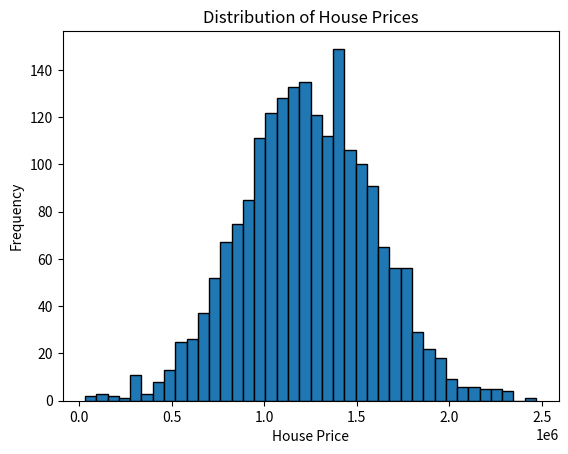

Source code (Python):
# Using numPy to provide descriptive statistics on a large dataset (2,000 values)
import numpy as np
import matplotlib.pyplot as plt


HousePrices=[1059033.558,1505890.915,1058987.988,1260616.807,630943.4893,1068138.074,1502055.817,1573936.564,798869.5328,1545154.813,1707045.722,663732.3969,1042814.098,1291331.518,1402818.21,1306674.66,1556786.6,528485.2467,1019425.937,1030591.429,2146925.34,929247.5995,718887.2315,743999.8192,895737.1334,1453974.506,1125692.507,975429.4928,1240763.766,1577017.76,1246830.188,1170720.894,1071279.21,534305.1323,936368.9634,1199193.831,1233220.009,1081150.125,524712.7661,302355.836,1026817.4,1762214.68,882057.1706,1744932.211,1153871.47,1499988.88,1109588.38,980177.3051,1323952.027,1662494.736,1417819.74,549976.1456,1054770.981,1415647.553,948788.2757,1159596.519,1547133.396,1186688.506,772111.9721,1172730.156,1111085.017,1022781.171,1274474.546,1213530.85,1411730.477,858685.5659,1200961.821,1520234.229,1360908.32,1360920.53,1146532.455,1789098.521,852099.464,746096.7289,1534479.907,1215608.531,941594.3284,1204598.037,1597655.258,1492011.496,1421216.504,1132522.901,1102821.438,1856211.35,1687998.933,1063423.007,1177289.886,1173474.379,1637259.999,1238938.291,201898.0866,1439506.102,585608.6326,1294685.159,2014851.344,1840236.006,1441421.913,1498640.551,954746.5764,1124635.932,1169944.248,1114430.953,1783534.839,1302933.248,1241483.612,954114.544,1555320.5,404976.3659,1073183.76,1422195.879,340605.2113,1170959.526,942838.1647,1401613.92,1175504.486,608794.2467,946943.0362,1819900.637,1463130.273,1252391.18,1714445.175,1291759.393,1809154.289,1200539.361,1300265.21,997448.7281,2152959.409,1629983.847,497579.4466,890112.5493,1064685.699,1530124.016,1246246.828,1240754.932,1760734.69,1393746.76,1172385.898,483986.109,1388530.157,1721739.384,1276448.792,1161742.677,786407.9451,1604920.973,1230149.137,1051644.554,1415073.614,1043483.915,1544379.748,1352135.967,1505727.431,1416965.979,1046721.976,939040.0036,1383031.332,1072503.238,1134397.758,734827.508,991892.3175,1057252.583,1237224.859,1442632.541,1877402.32,1394518.415,953939.3299,1219778.034,1287325.382,1739893.555,1213382.223,1007478.748,1528756.126,1182459.772,1474546.762,1078016.94,1453381.624,1495012.965,714148.4148,894292.0474,1159841.831,1195986.299,1381430.63,1534889.853,1494125.33,1356146.261,1454943.074,774118.1878,889113.2389,1211102.211,658646.1847,1400104.871,1262017.792,553077.2126,1203247.89,1115323.015,1301881.417,1006687.387,749383.0726,1075596.587,739870.7936,1442945.145,828497.0671,1373290.861,925566.3313,1552536.764,1335904.501,960808.2911,1405933.019,619087.6936,1329273.228,1261843.844,1175781.418,1437053.557,1594415.226,931357.9954,798639.6542,1451739.625,1278991.689,885920.5532,1425632.542,901881.7427,1521730.791,716771.0057,1696717.107,819598.0078,1584213.957,798892.515,601973.0017,1456486.293,1702406.039,1566471.008,1592210.176,937628.3467,1558547.578,1156329.274,1514349.692,1039107.326,809089.6719,675536.3915,1373589.804,1690091.019,1253370.149,774073.5619,1741959.834,1705762.788,1071109.917,1118047.991,1165253.033,1280910.19,841122.8824,1228810.745,1086072.071,1204372.295,1345004.12,1116902.345,822431.7303,1360623.694,2298379.487,1400498.268,566848.7321,1367586.278,1113373.52,721974.5515,685503.9903,152071.8747,1280431.574,568703.1838,1200764.844,1607161.637,1421715.415,311111.2006,1338044.383,1417870.983,796389.438,1310207.133,994897.7278,1202987.829,768751.9005,1211655.305,1540418.222,712228.4243,1525533.407,1034218.402,874103.6606,1912825.285,1754770.59,1340066.913,1446756.863,1592768.242,660364.9813,861321.5807,1648246.774,977135.8857,1591934.19,695386.331,568977.0728,935590.8043,984311.7745,1796245.808,720080.2321,783808.4025,1598615.974,1564125.238,929480.6299,1414495.343,837668.1026,1197515.454,1232004.83,1285933.408,1361521.983,1090826.374,1475319.699,1066659.383,1117432.98,1420283.559,840272.8649,1024907.94,1494241.226,1125880.487,1082455.018,1554634.995,1011365.365,1432756.517,1612717.553,973299.8618,679228.9927,1270999.939,910211.0189,1026271.796,1496729.536,1490539.058,1491838.494,996771.2482,1064854.309,985749.7874,1952622.402,1754969.162,1122240.364,1236931.728,966084.4204,852268.6717,1280669.873,1190213.513,1123851.141,1689120.427,1573347.788,1696977.663,1414286.724,755292.1144,714706.4289,944001.5583,1523136.485,1422916.811,1945618.658,1726719.067,1051123.833,2249122.541,1523915.145,1039517.534,818057.8953,1115466.585,1258178.804,1435423.708,1153470.44,1425603.495,1048350.692,1214482.379,821859.0657,753652.2718,1220001.334,1075675.108,1396082.352,1137801.933,1159953.593,1487849.876,1103072.439,897291.1153,1214320.574,1364363.375,1249092.928,946479.2349,1659805.184,1285399.565,898281.9025,1483848.169,1353488.416,1268703.811,1448573.845,1343605.8,1511537.745,1662038.759,1166673.195,1375633.373,839638.461,1638265.395,1385400.456,1153233.241,1370178.474,1181877.183,894251.0686,1421135.815,1028964.474,923508.1257,1599634.465,1369186.07,1748782.809,1150877.735,1110598.755,1159207.085,1811377.221,1267443.398,1352547.693,599504.0193,717213.2688,1008712.575,1071596.112,1397341.856,1313304.588,2106510.863,1306458.906,1354928.95,1582765.592,847155.0413,1342245.969,1363086.905,1275318.562,1285923.734,1789607.526,1196064.33,1917583.999,1370274.387,1677204.246,1439714.281,1012262.712,1511743.129,1131154.518,764860.4627,1681316.362,291724.2456,1013252.209,1194709.628,1463003.056,1453327.916,1291506.386,1625508.013,566896.2123,1468513.244,1573105.981,968360.5234,1309985.887,1361219.3,1465120.47,1571464.965,1629098.182,1182335.68,1010813.709,924728.5374,1382110.278,1366727.663,1297849.764,1196687.687,1281113.315,1530729.578,1208664.863,1417275.667,1195601.962,2469065.594,1223100.542,1220276.551,1311765.141,1198313.598,1187609.122,1399662.584,1597776.771,1355022.283,1137059.188,1053815.097,1242421.532,1222041.016,1025461.134,859427.9793,1279803.95,1671669.452,1525601.791,998773.9973,1012321.574,1252419.196,1869313.107,1800685.922,1393100.423,1166558.374,988175.0074,1540480.613,866142.1839,557362.2043,1033290.975,1084945.4,1365081.178,1239459.815,2056692.768,1045395.329,1679204.741,1158742.83,1647278.685,1702090.635,1379386.383,1358526.741,991398.8219,957117.6472,1638969.269,714142.2407,760876.0222,1343537.178,1056993.649,1088222.421,1308983.632,1548322.501,1411749.107,1601904.357,1277297.483,1061552.022,1115013.147,1020842.531,1440961.857,817377.311,1381536.934,1273067.036,1376714.674,1293746.876,1750908.224,555811.4067,1578829.012,911202.1683,1628751.935,1245400.955,993725.2172,1816099.138,1570583.34,1626321.321,1262494.287,1185226.617,1360329.359,1350459.116,1556987.724,886036.1295,1129613.01,1070240.02,1587015.357,1146321.581,1377447.349,1113570.852,1593836.785,1560746.866,977980.9211,1292592.392,1458912.584,1037780.48,1792254.818,882170.3184,1883481.075,1268600.361,1157189.438,1180989.324,1813043.926,866666.0554,1671350.14,1137467.586,711499.2446,1940195.374,1496466.357,1448995.115,924271.7911,1747004.583,1576286.214,1712280.706,1852375.507,1007596.043,1034779.19,1006544.527,736798.5333,1109006.287,1384140.227,2084883.79,801194.6198,1412242.755,1890789.177,1841904.243,1467075.169,661043.3565,978035.3448,1250882.292,1409238.798,1162746.621,878862.7457,1338424.788,1094347.968,1195897.741,1050239.904,914231.2923,864483.7585,1599478.986,1336356.233,1808341.466,1424283.373,1471799.676,1347622.483,1163741.658,1450624.524,982298.0366,868314.4736,1231511.931,663128.8401,1210496.625,1409033.071,1356384.668,1125476.202,1129975.817,1003642.627,1306367.811,1775874.76,1036685.241,1869929.202,1381085.729,2252243.34,787039.6447,957283.6564,1173695.292,1713161.699,1325503.454,1501497.532,1573580.234,693566.7573,1524586.787,1048818.21,1310764.112,1537329.57,1244881.363,732733.2363,1095806.626,476006.4445,1599911.368,1675825.721,1175868.999,1135079.345,1833208.579,1120349.773,1080735.984,1168574.666,1919693.23,1466605.774,1234037.236,1269486.337,1176111.788,1371298.425,1246509.14,1020268.855,1130415.41,890559.861,1417158.537,1376492.925,1306207.111,1275208.577,902520.94,872312.1738,994517.0453,1289008.217,1610006.605,1843720.648,1891949.348,1451078.093,1481940.762,1144477.879,1279945.51,1193021.312,1167119.109,1225612.763,1131618.913,1697501.605,1365496.885,622449.6452,1551094.815,1299126.83,1290324.649,1183884.005,1305934.325,1279117.965,786559.0249,1588196.233,976649.0166,1250866.567,1046627.052,1115935.277,1077813.593,1047689.266,2332110.74,956435.2633,1892623.546,283208.1322,1176021.375,783818.682,1625703.075,1961846.905,1084556.029,1428247.074,1634945.808,915992.5578,1042373.524,879618.3222,1210431.684,1059262.039,972417.8089,1242979.154,1096846.086,1392685.285,1080464.852,821413.1935,2237778.026,1518319.641,1503552.206,1219154.403,1276259.018,1400496.655,1127174.713,1251663.851,1469354.782,946556.2637,1150658.595,1325819.913,1150093.889,1009142.338,1705276.19,829794.8233,1046442.634,1152269.431,1091479.56,1039915.341,565732.8175,1739628.383,1442128.732,1004124.909,1143621.36,1060241.2,1548962.888,1056984.182,1447353.264,1251566.478,751969.2117,764955.4982,1539958.931,962747.1639,1353854.478,1850525.573,1778411.665,1369006.115,1197975.085,1930143.831,1481946.194,1347578.53,1358646.746,931768.0455,1205962.995,792146.076,1618670.884,864446.7942,662630.3439,1485145.661,1047226.967,1392793.814,943575.1307,1793398.718,881273.1168,2138713.943,1540869.872,1707650.436,1025705.134,1541186.254,1930344.449,1481146.95,1099725.283,1190867.437,1070318.815,1358213.906,1198725.487,1774715.484,1538903.993,1462360.601,953261.9162,1427108.501,769576.8637,668255.4804,800809.1317,1427202.279,783566.3279,949072.2496,1693591.835,1675557.271,1943359.768,1106261.274,978766.9139,997827.2538,1062206.321,1382172.294,1281741.163,1592664.7,1247557.695,779207.5546,1222760.858,1380715.315,704884.1544,1530480.688,1780415.438,1709667.189,852565.6269,1185310.267,1795093.034,956241.9913,1224454.547,552279.214,1186357.179,1582261.701,1478028.174,1386306.103,1424786.509,1206937.316,1209287.535,1029869.764,300464.0987,1294278.118,1251757.193,1128403.366,1363669.069,1177744.973,980274.0699,1524115.891,1311902.534,1119992.619,1538922.903,843633.1982,903301.9933,1161995.728,733299.7945,1837930.801,962028.7008,1477765.148,1419345.607,539483.3966,1097701.943,1412274.486,1013443.438,893919.0388,1234531.601,864702.9339,977024.1102,936148.5119,1056976.975,1040607.312,1641101.519,503065.5056,1296146.939,1164209.619,999814.8898,1060897.689,1848633.724,617157.9103,857697.1255,1253434.398,1635092.433,1524845.422,763869.6667,1376637.506,1244440.135,693931.5015,1277744.739,1539329.319,903881.6639,896944.2443,1184758.842,1731437.416,762144.9261,1270905.02,1000043.903,1967637.287,1114779.247,671661.7134,1214986.886,1053236.6,1515005.384,1732196.217,1587122.369,1184893.56,1314348.699,717825.3597,1441736.761,1119542.311,850977.0123,1655466.736,1641739.518,1369976.501,1465835.843,1789334.851,863297.1767,1425366.413,2271112.744,1370699.722,1566740.128,1436995.2,1345962.955,1265180.909,1061222.537,1383967.463,1051519.066,1550359.548,1375057.083,1882978.9,1274053.64,1426434.644,913587.0974,1116730.867,1226586.921,1836978.483,1452153.849,1294750.368,1059870.965,1615346.75,1107692.003,2330289.701,1116193.293,1072253.834,1626941.788,1669681.231,806121.8394,1680252.737,1186441.756,1766248.403,1641055.939,1120894.804,1325706.901,1593347.849,605073.4908,1064509.523,872365.8799,1117741.757,1935172.995,1668670.656,1072704.89,1914746.582,839194.0689,1285157.87,1433614.967,1459342.887,1652845.981,725830.602,1378863.688,1003941.929,729882.6249,1270047.528,1695706.132,714822.5872,1462899.031,1127260.126,1014226.299,852982.5644,830286.7066,1938866.49,1247645.41,813415.1281,679373.4015,814879.2063,1489540.135,1468738.755,1859883.661,1558758.796,2120888.345,790598.827,1137465.336,1369753.282,1433221.122,1373048.099,941950.5795,948279.9394,1365036.084,1289082.363,1398979.249,1559678.613,1485677.064,1553592.98,1179278.094,1262465.989,1663509.393,930011.5709,1584167.851,2185480.091,1529028.714,998240.8508,513215.9882,1136448.409,1898668.844,1255576.273,1367641.27,1788285.239,1230363.234,1000216.858,587007.8442,1734373.044,762167.2533,1532845.723,1243501.651,1628878.094,1767330.934,1308752.504,1311681.42,1567368.285,1126821.109,1473761.532,1366000.57,1677612.442,1789973.205,1961715.867,673225.1119,1230391.468,1124818.114,1090996.143,1570154.414,685123.1393,845553.3695,974805.9937,1247660.99,1381417.25,1726364.398,961539.0599,1359978.16,1384466.437,1531447.285,1418595.727,1476386.996,1168355.32,1222701.012,987447.7775,982790.871,527749.4039,1391232.527,1094321.883,1610217.177,1768705.125,1236258.08,1329007.203,1704126.876,1321888.268,1113936.638,1043628.37,1663653.71,969678.5673,1183014.509,957814.6031,912891.6806,1479758.318,1431507.623,1747911.496,1563083.336,1425745.297,804453.8698,1060440.596,954737.1411,1152604.142,955943.809,433247.1566,1718876.795,1236874.809,682200.3006,1141916.525,1162735.272,1681340.635,945981.5296,854045.0138,1372994.29,414571.2229,1240319.692,1640646.67,1537335.897,1337966.927,1085113.451,905328.7691,494742.5436,1237360.718,864899.485,1002192.582,800110.1189,1410331.825,1036382.766,437146.0204,624432.966,1179440.832,1740404.967,706135.1446,870252.411,1106149.686,1192677.55,2026303.098,1311473.323,1123386.531,1205750.232,1582140.06,573434.6642,1735826.005,1052185.176,1151281.847,1531216.894,1103352.601,308199.8912,1423296.118,1315684.457,637951.9056,1027191.029,729678.6262,1676770.331,1569121.917,874969.6969,1172413.197,1538985.189,1286572.979,1646033.41,1147313.02,976483.5805,1073350.044,1084255.678,1432252.081,1676070.943,1580557.01,1549873.88,1989672.524,1286980.807,1752967.605,1529711.14,1710612.03,774009.5476,1536143.592,1662939.097,1443027.263,1282258.093,1245967.799,1025908.914,1380070.45,288708.9121,1247581.212,1767399.29,1588549.501,1685217.105,928950.0032,1565931.192,926882.9195,1770616.93,1279353.925,530764.6725,1874895.602,1422890.021,1245788.303,1248130.521,1535564.552,1709441.806,1433260.228,1282758.903,1682708.617,624482.7636,1651684.774,768034.5331,1001876.606,1500821.469,1273988.483,1031046.365,1508198.672,773996.4762,1723706.759,1260826.638,1367142.717,1303091.91,1341870.354,1188416.806,1155077.131,1048969.493,1319478.287,1022408.901,1394970.599,1183343.566,1259919.983,579585.698,1591188.348,1437153.959,851018.9558,1321037.414,1112286.046,1509968.985,959625.5302,1032180.378,1232014.527,1575100.913,1257433.086,2173808.628,1115549.268,1397956.196,1003905.06,1614373.964,1463367.821,966620.5141,1453663.252,1321388.619,910512.6354,1029354.495,1608889.263,1458009.211,2198564.573,1281777.581,1196643.385,1578493.708,430088.2507,677988.2555,1085534.179,1634781.274,1167449.99,1067727.095,887739.4321,842924.5538,864067.0615,508951.5669,1223777.498,1029037.429,1487997.879,1836419.641,1148066.813,1318681.04,1174481.066,1522954.939,1132146.32,1212461.526,864132.0331,1336377.825,1747244.863,1398353.591,2020158.363,877779.3441,1255202.11,1173413.55,1326680.244,1585521.989,1106336.838,962501.9015,1408074.53,1266209.753,1741052.96,1636559.241,2318285.703,1409892.09,1166198.116,1393995.962,1462608.696,1922281.305,1587406.303,967868.5146,1426545.967,1725429.749,1753820.622,321058.9607,1089601.882,1137523.111,1371670.389,1595620.557,1899948.059,674657.9107,1555490.621,1194191.879,1482107.37,1154917.394,1050838.704,31140.51762,1748864.715,1287030.932,1237246.145,1259733.644,1028914.315,1388218.529,637189.9594,1717570.53,729688.5926,2049146.63,1340705.119,980983.211,1518169.444,1002840.229,1499920.594,1496577.459,1526915.349,917610.8884,1572990.374,959416.4367,960083.9969,1526025.659,1006885.844,1105105.053,625880.7321,1799827.22,1152798.579,846095.9673,1387864.89,1414286.722,1273308.71,1489648.018,1765988.264,934111.6355,1095879.443,876348.8176,854945.5067,1349743.146,970825.5964,1796009.504,934492.3424,584061.2474,895845.5655,696040.1299,1204137.323,1413729.757,607873.7728,971099.4754,1714055.837,1956438.651,2013015.746,1390497.566,1529452.062,1143215.029,1949577.954,1057799.242,1585873.833,1168993.759,1431915.977,1409439.076,1496724.381,1566567.883,986113.2395,885611.5783,1102259.539,1268125.838,1580691.617,1128644.462,1524689.063,1176420.559,1456273.724,1777516.449,1237902.82,1385783.517,1035125.857,1358899.686,1311145.968,919926.9985,985866.0316,1196204.886,1435981.22,752800.1475,324981.993,1127637.557,239319.9342,529282.0844,1455691.797,1371527.327,1231452.189,1102641.114,758262.6121,476971.4559,1706689.94,1079745.119,766594.3397,905045.2177,1425114.718,1512542.441,1650342.131,1112548.479,942508.9622,1642844.649,1078713.227,1333865.438,684049.9193,1311067.446,1172133.487,1419536.259,1288426.694,1500939.827,1000087.121,1457767.533,747933.4869,1024738.285,1517666.855,953840.6976,1375497.973,1645530.056,1727006.951,1597330.411,1688279.308,1398310.2,1100093.909,1505560.54,1105990.694,789043.8512,756319.734,1856782.783,1222020.821,1043968.399,1673294.246,1325860.533,1236044.316,1030759.7,1609581.804,1292287.095,1057697.703,768152.791,1513427.551,1429497.617,1376969.929,614700.7371,780608.9935,856548.9441,1656080.089,1249914.079,817460.4216,990893.1601,972079.5876,1349989.647,1303542.283,593766.1848,1243918.811,1395855.656,1112314.303,850010.1816,931787.6179,1011140.799,1190442.123,916140.2212,1222045.091,1232156.012,652752.9727,1219846.919,2050988.497,1359052.846,1308773.078,1573998.902,1182980.604,1029861.623,1085943.076,1713351.394,1297619.348,1096052.868,1920527.53,1035171.06,1218011.061,1106705.011,664978.8738,1316129.309,1398760.047,759799.8758,776906.3269,971928.9869,1180091.498,1201785.667,1591234.773,143027.3645,1091143.399,1249173.691,2002028.632,824540.8964,1511526.921,994257.5352,1345296.554,1166399.672,1820981.219,1023965.403,889385.9016,616738.2083,1784260.849,1050541.314,1389223.607,1423908.258,1069238.5,1007856.266,924346.1648,1453312.468,782656.0804,803689.1519,1439875.64,1270869.783,1347279.207,2186194.793,1082486.679,1700109.608,1623100.84,943309.4486,1409684.485,1326481.675,404643.6022,1176655.085,633875.9302,1390251.42,861138.1836,1151233.095,686644.6104,1261681.961,1327811.343,1339096.077,987355.9609,1384478.305,1168919.401,1522099.831,1260374.966,857762.317,1126450.426,1574084.927,469262.8156,1114169.037,1792368.627,1383842.185,691318.2401,1245070.338,2220799.069,854815.1175,2092348.377,781213.0669,726883.8689,1640990.378,1535781.96,1737759.05,1550702.478,1348873.427,955445.8537,1467910.569,1742938.776,1795630.913,1305972.22,1433542.021,921396.9753,1405399.855,1088548.827,738030.6499,2235294.718,1564252.526,1309937.399,1660770.002,1485418.102,886124.7256,1411024.044,671343.9418,992585.3823,944590.1588,1399909.049,865099.5234,1394423.556,813807.6997,1316180.494,1212205.341,1769484.893,541953.9057,1494101.445,856022.8625,1427842.506,1228138.129,1168627.651,1389287.474,1243981.946,1584439.713,1622837.353,1031146.755,1098518.134,909781.4668,1431517.439,1636996.074,1658974.567,1168887.459,1720258.777,1129408.87,778836.9229,1276471.581,839426.1222,794075.8615,1372549.782,1084539.387,211017.9705,1186372.179,1140918.805,1471828.129,803259.6126,1124719.49,1396401.022,802274.1289,1646662.911,1202621.178,1066768,1153135.22,1706110.86,1543913.433,302307.4011,1134055.403,1352756.753,1772390.553,1014450.654,781137.4618,921238.3583,790555.5204,1420648.281,377618.9699,945079.5323,1630952.884,1009972.083,1372806.616,560598.5384,1484653.884,940138.9614,1354077.498,1400961.279,1426832.049,1031737.385,1244248.525,1070868.067,493350.0312,1228323.225,1427026.945,1504664.281,689155.5684,1481171.234,1092649.709,962581.6883,688479.2926,1363106.125,826328.1084,1434575.11,1509422.58,395440.2022,1765809.432,1135676.183,1006227.535,576387.1752,1044615.522,1765352.366,1049632.181,1456969.577,1331374.948,1779874.754,1601152.932,1702528.794,1123765.346,1042144.231,869026.582,1352993.625,945931.1936,1653381.313,1258957.62,724121.6734,1067871.687,842235.8034,954154.2069,1356691.387,1202992.884,1502447.917,1947338.44,1153516.919,414165.2204,723089.9525,1193482.503,1380602.556,151527.0826,1114729.725,984421.2253,875904.5286,788427.8399,1444701.328,1450393.53,921321.015,1160146.171,1222689.523,2004396.372,454055.6559,1698198.751,1193106.94,1275403.464,810751.725,642862.7138,1086825.754,773360.698,1500962.615,768301.802,1781211.414,1420469.727,1380215.515,1090805.374,886815.9436,1007224.929,1077754.226,1253648.324,1102943.351,744132.7042,1845630.071,873588.1297,755678.3301,1101826.315,1618994.276,1127873.577,749847.1904,984672.2998,534077.4555,1242114.101,1273631.267,1095597.944,1364738.296,1037147.467,1228517.207,759360.6548,1140579.618,810741.5185,642855.1696,1562950.322,1599851.895,1332669.235,665160.0759,1591383.735,1144507.423,1619721.716,1251688.616,1882806.934,1016163.177,1721005.42,890138.2114,1272719.632,1582605.535,1170204.339,1166750.313,319495.6676,704698.3621,945614.5659,2054897.009,1280230.625,850114.5963,1637649.905,1742431.663,942093.9245,1388782.887,996506.0709,790802.801,718650.6438,1517141.623,496359.9708,820611.4709,1122320.933,846939.4288,1540762.269,963531.9152,1590804.044,1283415.266,1447920.68,742858.6356,1400609.034,1638577.417,1235475.55,1249417.897,1499356.12,1005843.917,623721.613,922514.088,1638606.834,1249223.831,1928301.782,1487729.592,896303.7992,1903813.793,1069851.162,829868.2304,1181338.161,1401767.904,1235501.486,1522083.944,656971.5307,1660678.035,606191.8669,1011331.164,1529830.368,1489520.019,1468267.23,978312.7484,1181637.949,1015233.032,1139615.72,984349.6142,1765281.093,1327975.249,804170.2016,1467271.556,1478823.647,1367312.132,1162469.887,1473278.441,897479.9502,1568578.512,1421518.602,1199144.788,1596180.568,1264972.442,1135465.473,1359838.999,88591.77016,1822448.617,1720734.403,1224397.427,1209571.072,1698820.102,1860358.468,1168444.882,764756.0935,977242.2697,1079158.653,1383395.287,992053.0502,1574919.906,1174311.556,795082.8102,1170573.77,1998368.741,842086.6733,849656.9232,908616.4826,1524257.706,685880.3213,771310.0004,1308243.922,1312063.756,1467849.818,902350.4197,926880.8506,1323326.403,1504026.27,1003266.876,592397.7261,1339142.805,1212939.954,753930.5825,1538401.817,1295728.088,1472887.247,831762.7909,1610577.497,881446.1155,1666462.622,1085218.859,1712929.654,1444403.664,1884674.241,1014548.233,1084013.785,1279777.379,1967384.778,1002974.215,979568.6285,565937.2006,1092130.981,1869113.611,1817829.53,1392207.648,1389773.873,956009.1436,945833.1891,1383766.082,1400268.142,1144937.614,1118165.866,1047012.271,1096069.287,1386473.365,945831.1863,1311379.596,885661.5908,1507331.288,1643291.722,987746.924,612211.5924,836235.0305,1495518.624,911071.8336,1360787.871,1455107.451,1327969.286,1838503.994,1727211.089,1093344.577,943485.0473,1100632.391,1269811.089,1321008.593,978241.2891,952533.5782,1434015.033,1008649.929,2007556.286,882666.5815,1246218.31,880682.302,840124.8423,1469767.647,1824987.706,1404896.376,1290043.367,1410362.613,1058269.019,1464929.162,1777009.712,826194.6782,1851575.868,1552915.164,922478.9145,1753427.937,1387701.111,1801916.346,1237115.741,1009606.284,1601678.263,483458.5483,925394.135,1143377.602,1283401.789,1031367.589,1153605.031,995137.2024,1006580.48,987434.7498,897013.181,1560838.45,1349818.25,883147.471,926482.4677,1100152.088,674197.852,1587350.294,1276987.492,982344.8121,1153433.081,799124.8492,1169640.324,1591203.49,1450769.841,1381442.758,1930805.947,1280548.089,916344.2938,1170892.98,1616382.932,1056518.913,1583897.538,619407.4863,1043415.992,1222344.208,1433538.321,1474417.272,1827899.186,1130537.993,758886.6888,1210400.127,674817.5428,1232209.476,2105205.856,1662585.938,1443907.747,781482.5832,1557794.021,1476277.527,1412449.479,1438290.851,1667560.879,1131532.919,1154270.485,1650770.93,1387987.803,1325294.121,825095.1086,944186.1591,1608726.681,1050223.668,1417691.113,1386351.145,1015546.309,991934.0654,1267433.909,1491811.661,1222887.121,1114901.973,1024787.942,675489.7527,1515157.081,491085.826,737147.0943,1208875.084,1073355.784,554702.6802,1225796.414,1282339.35,1409824.638,1448668.424,728402.0001,1381482.685,1424994.375,1741105.641,1361230.121]

npHousePrices = np.array(HousePrices)      
housePricesSampleSize = np.size(npHousePrices)     
housePricesAverage = np.mean(npHousePrices)    
housePricesMin = np.min(npHousePrices)     
housePricesMax = np.max(npHousePrices)      

print("Descriptive Statistics for House Prices:\n")
print(f"Sample Size of Data: {housePricesSampleSize}")    
print(f"Average Price of Houses: ${housePricesAverage:.2f}")
print(f"Minimum House Price: ${housePricesMin:.2f}")
print(f"Maximum House Price: ${housePricesMax:.2f}")

housePriceBins = 40     
frequency, binEdges = np.histogram(npHousePrices, bins=housePriceBins)        

plt.hist(npHousePrices, bins=housePriceBins, edgecolor="black")     
plt.title("Distribution of House Prices")       
plt.xlabel("House Price")       
plt.ylabel("Frequency")         

print("\nHouse Price Distribution (Frequency Counts per Bin):") 

binIndex = 0        
for count in frequency:     
    lowerEdge = binEdges[binIndex]     
    upperEdge = binEdges[binIndex + 1]      
    print(f"Bin {binIndex + 1} (${lowerEdge:,.2f} - ${upperEdge:,.2f}): {count}")       
    binIndex +=1       

plt.show()   

# Analysis: 

# For my historgram, I used 40 bins, as I believe it gave me the best output with the most smooth data to see trends compared to the other numbers of bins. 
# The most noticeable part of the data shows us that a majority of the houses in this dataset fall within the middle range of prices. 
# Bins 16-25 have a frequency of at least 100 with the max being 149. 
# The sum value of 1217 frequencies throughout all 10 bins. 
# The minimum house price of bin 16 is $945,362.42, with the maximum house price of bin 25 being $1,554,843.69. 
# So, about 60% of the data points (house prices) fall within the previously stated range of middle-upper priced houses, even though the 10 bins only account for 25% of the bins. 
# This tells us that the housing market in this dataset is concentrated around the relatively narrow price range ($945,362.42-$1,554,843.69) of homes. 
# The histogram also indicates that there are very few low-end priced homes (under ~$400,000 or bins 1-6), suggesting a scarcity in affordable options for this market. 
# Also, there aren't many luxury priced homes (over ~$2,000,000 or bins 33-40) shown in the histogram, but there is a slightly larger presence of them compared to the cheaper homes. 
# Overall, the lack of affordable homes, and the prominence of middle-upper priced homes aligns with my earlier statement of this data having a market with solid middle-upper range demand in housing, appealing to higher-income buyers. 
# This could likely lead these prices to rise in the future, due to competitve demand. 
# If this dataset represents a particular geographic area, I believe it would reflect a higher-income upper middle class neighborhood.






